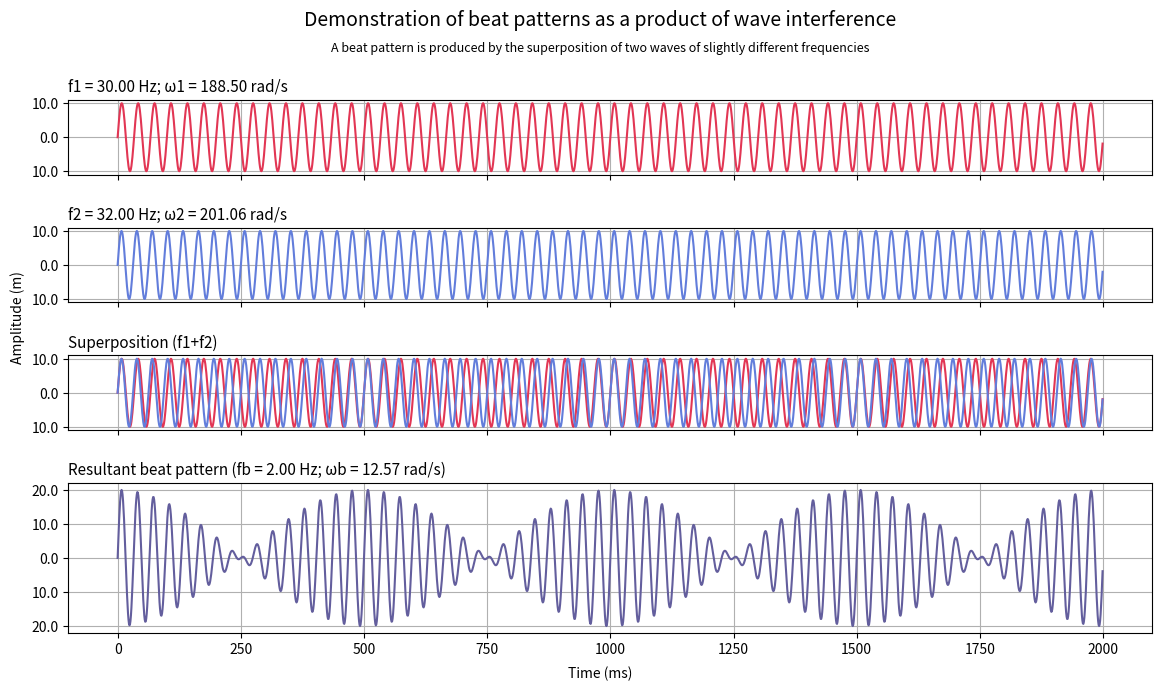

Generate this figure with matplotlib:
import argparse
from numpy import *
import matplotlib.pyplot as plt

# - - Command line arguments - -

parser = argparse.ArgumentParser(
    description='Plot the superposition of two waves by definition of '
                'frequencies, amplitude and time',
    formatter_class=argparse.ArgumentDefaultsHelpFormatter
)


def add_parser_argument(short_flag, full_flag, description, default_value):
    parser.add_argument(
        short_flag, full_flag, metavar='', type=float,
        default=default_value, required=False, help=description
    )


add_parser_argument('-w1', '--wave1', 'wave 1 frequency (Hz)', 30)
add_parser_argument('-w2', '--wave2', 'wave 2 frequency (Hz)', 32)
add_parser_argument('-a', '--amplitude', 'waves amplitude (m)', 10)
add_parser_argument('-t', '--time', 'points to evaluate function (s)', 2)
args = parser.parse_args()

# - - Sine wave modeling - -


def eval_sine_wave(amplitude, angular_frequency, time):
    # evaluates y = Asin(-ωt)
    return amplitude * sin(angular_frequency * time)


def get_angular_frequency(frequency):
    # evaluates ω = 2πf
    return (2 * pi) * frequency


f1, f2 = args.wave1, args.wave2  # wave frequencies in Hz
time_points = arange(0, args.time, 0.001)  # points to evaluate function
wave1 = eval_sine_wave(args.amplitude, get_angular_frequency(f1), time_points)
wave2 = eval_sine_wave(args.amplitude, get_angular_frequency(f2), time_points)

# - - Wave plotting - -

fig, axs = plt.subplots(
    4, sharex='all', figsize=(12, 7),
    gridspec_kw={'height_ratios': [2, 2, 2, 4]}
)

# title, subtitle, axis labels
fig.suptitle(
    'Demonstration of beat patterns as a product of wave interference',
    size=14
)
fig.text(0.5, 0.025, 'Time (ms)', ha='center')
fig.text(0.008, 0.54, 'Amplitude (m)', va='center', rotation='vertical')
fig.text(
    0.5, 0.92, 'A beat pattern is produced by the superposition of two waves '
    'of slightly different frequencies', ha='center''', size=9
)
fig.tight_layout(pad=2.8)

# subplot - wave 1
axs[0].plot(wave1, color='#e23654')
axs[0].set_title(
    f'f1 = {f1:.2f} Hz; ω1 = {get_angular_frequency(f1):.2f} rad/s',
    loc='left', size=11
)

# subplot - wave 2
axs[1].plot(wave2, color='#627ddb')
axs[1].set_title(
    f'f2 = {f2:.2f} Hz; ω2 = {get_angular_frequency(f2):.2f} rad/s ',
    loc='left', size=11
)

# subplot - wave superposition
axs[2].plot(wave1, color='#e23654')
axs[2].plot(wave2, color='#627ddb')
axs[2].set_title('Superposition (f1+f2)', loc='left', size=11)

# subplot - resultant pattern
axs[3].plot(wave1+wave2, color='#635e9d')
axs[3].set_title(
    f'Resultant beat pattern (fb = {abs(f1-f2):.2f} Hz; '
    f'ωb = {get_angular_frequency(abs(f1-f2)):.2f} rad/s)',
    loc='left', size=11
)

for ax in axs:
    ax.yaxis.set_major_formatter(lambda tick, position: str(abs(tick)))
    ax.grid()

plt.savefig('beat_pattern.png')
plt.show()
